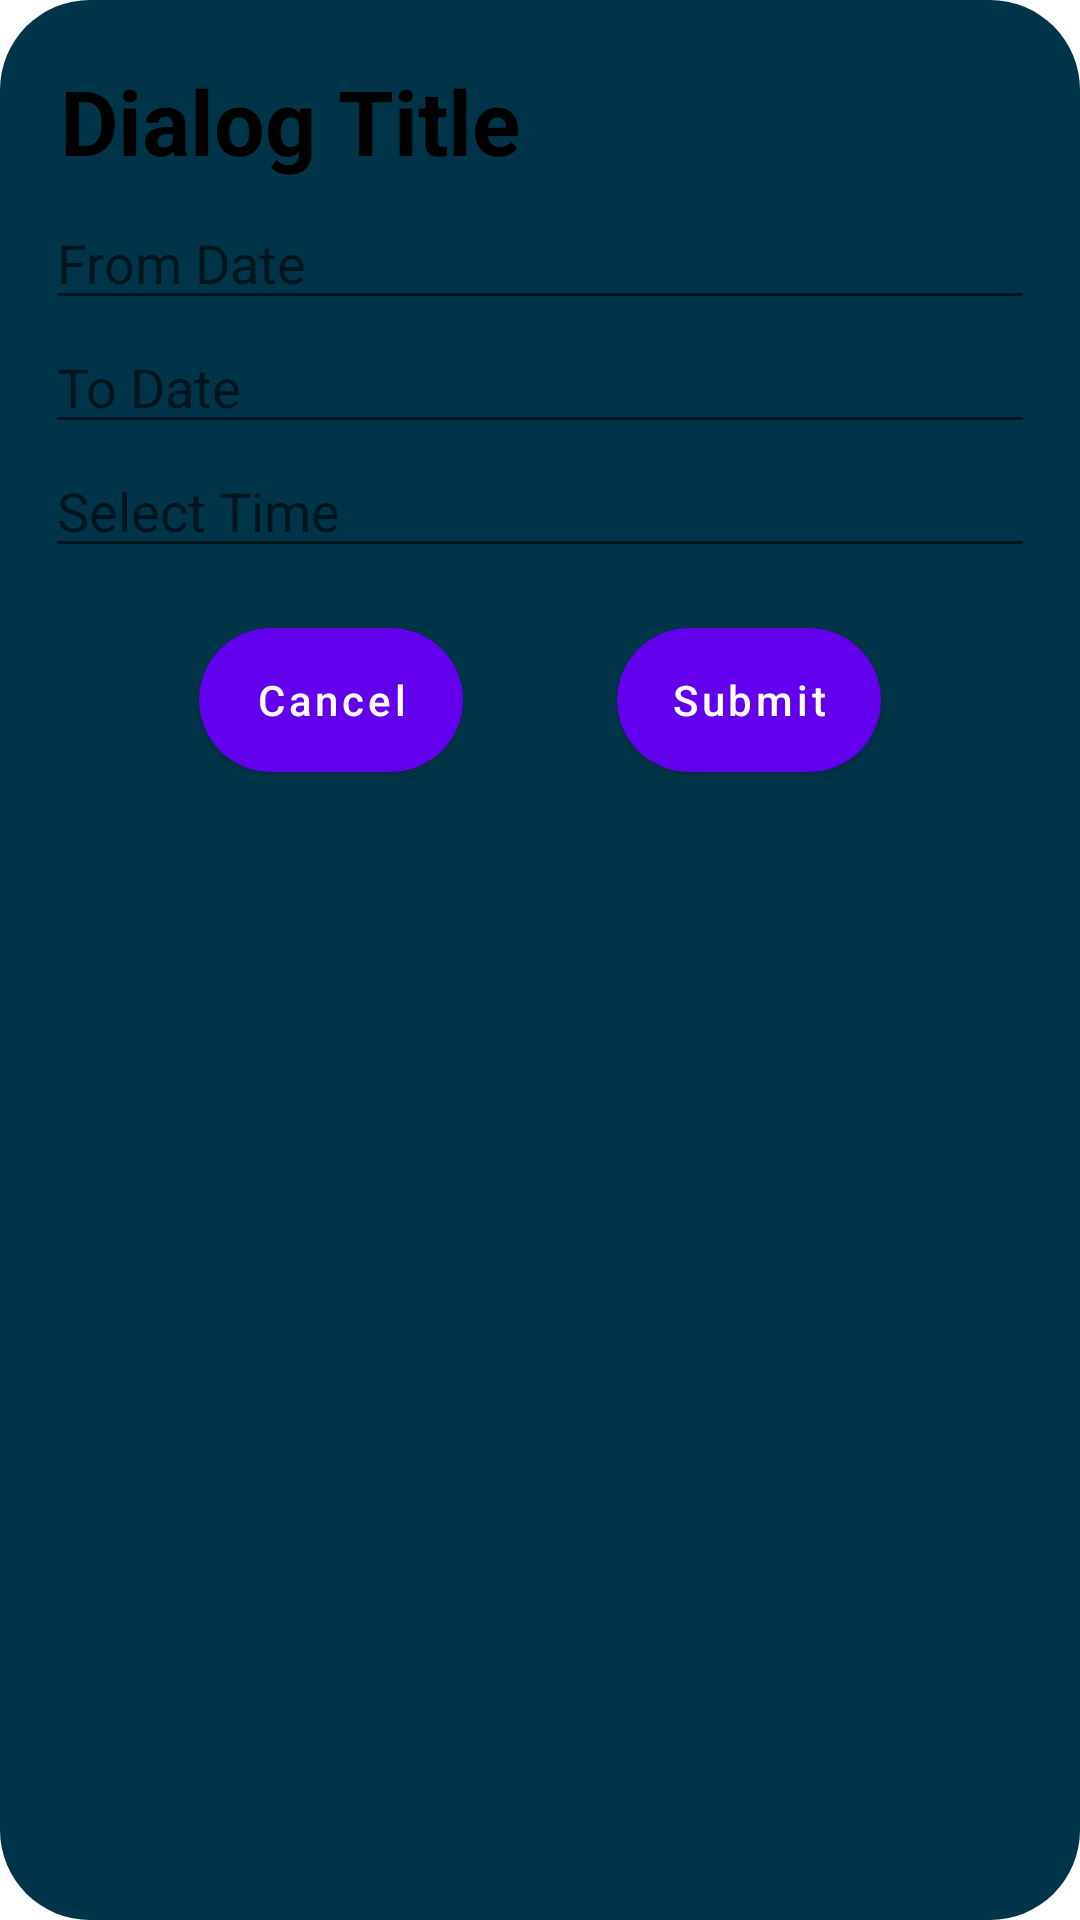

Produce the Android XML layout that renders to this screen, including the resource entries it uses.
<!-- AndroidManifest.xml: application theme Theme.DemoOfLayouts -->
<!-- res/layout/custom_dialog.xml -->
<?xml version="1.0" encoding="utf-8"?>
<androidx.constraintlayout.widget.ConstraintLayout xmlns:android="http://schemas.android.com/apk/res/android"
    android:layout_width="match_parent"
    android:layout_height="wrap_content"
    android:background="@drawable/btnroundshap"
    android:layout_gravity="center"
    android:padding="15dp"
    android:layout_margin="20dp"
    android:backgroundTint="@color/material_dynamic_primary20"
    xmlns:app="http://schemas.android.com/apk/res-auto">

    <TextView
        android:id="@+id/dialog_title"
        android:layout_width="wrap_content"
        android:layout_height="wrap_content"
        android:text="Dialog Title"
        android:textColor="@color/black"
        android:textSize="30sp"
        android:textStyle="bold"
        app:layout_constraintStart_toStartOf="parent"
        app:layout_constraintTop_toTopOf="parent"
        android:padding="5dp"
        app:layout_constraintBottom_toTopOf="@id/fromDate_et"/>

    <EditText
        android:id="@+id/fromDate_et"
        android:layout_width="match_parent"
        android:layout_height="wrap_content"
        android:hint="From Date"
        android:inputType="date"
        android:ems="11"
        android:focusable="false"
        app:layout_constraintStart_toStartOf="parent"
        app:layout_constraintEnd_toEndOf="parent"
        app:layout_constraintTop_toBottomOf="@id/dialog_title" />

    <EditText
        android:id="@+id/toDate_et"
        android:layout_width="match_parent"
        android:layout_height="wrap_content"
        android:hint="To Date"
        android:ems="11"
        android:inputType="date"
        android:focusable="false"
        app:layout_constraintStart_toStartOf="parent"
        app:layout_constraintEnd_toEndOf="parent"
        app:layout_constraintTop_toBottomOf="@id/fromDate_et"/>

    <EditText
        android:id="@+id/selectTime_Et"
        android:layout_width="match_parent"
        android:layout_height="wrap_content"
        android:hint="Select Time"
        android:ems="5"
        android:focusable="false"
        android:inputType="datetime"
        app:layout_constraintStart_toStartOf="parent"
        app:layout_constraintEnd_toEndOf="parent"
        app:layout_constraintTop_toBottomOf="@id/toDate_et" />

    <Button
        android:id="@+id/cancel_btn"
        android:layout_width="wrap_content"
        android:layout_height="wrap_content"
        android:layout_marginTop="20dp"
        android:text="Cancel"
        android:textAllCaps="false"
        android:background="@drawable/btnroundshap"
        app:layout_constraintEnd_toStartOf="@+id/submit_btn"
        app:layout_constraintStart_toStartOf="parent"
        app:layout_constraintTop_toBottomOf="@id/selectTime_Et" />

    <Button
        android:id="@+id/submit_btn"
        android:layout_width="wrap_content"
        android:layout_height="wrap_content"
        android:layout_marginTop="20dp"
        android:text="Submit"
        android:textAllCaps="false"
        android:background="@drawable/btnroundshap"
        app:layout_constraintStart_toEndOf="@id/cancel_btn"
        app:layout_constraintEnd_toEndOf="parent"
        app:layout_constraintTop_toBottomOf="@id/selectTime_Et" />

</androidx.constraintlayout.widget.ConstraintLayout>
<!-- resources referenced by this layout -->
<resources>
  <color name="black">#FF000000</color>
  <!-- drawable btnroundshap (drawable) -->
  <?xml version="1.0" encoding="utf-8"?>
  <shape xmlns:android="http://schemas.android.com/apk/res/android"
      android:shape="rectangle">
      <solid
          android:color="@color/white"/>
      <corners
          android:radius="30dp" />
  </shape>
  <style name="Theme.DemoOfLayouts" parent="Theme.MaterialComponents.DayNight.DarkActionBar">
          
          <item name="colorPrimary">@color/purple_500</item>
          <item name="colorPrimaryVariant">@color/purple_700</item>
          <item name="colorOnPrimary">@color/white</item>
          
          <item name="colorSecondary">@color/teal_200</item>
          <item name="colorSecondaryVariant">@color/teal_700</item>
          <item name="colorOnSecondary">@color/black</item>
          
          <item name="android:statusBarColor">?attr/colorPrimaryVariant</item>
          
  
      </style>
  <color name="white">#FFFFFFFF</color>
  <color name="purple_500">#FF6200EE</color>
  <color name="purple_700">#2F2D35</color>
  <color name="teal_200">#FF03DAC5</color>
  <color name="teal_700">#FF018786</color>
</resources>
